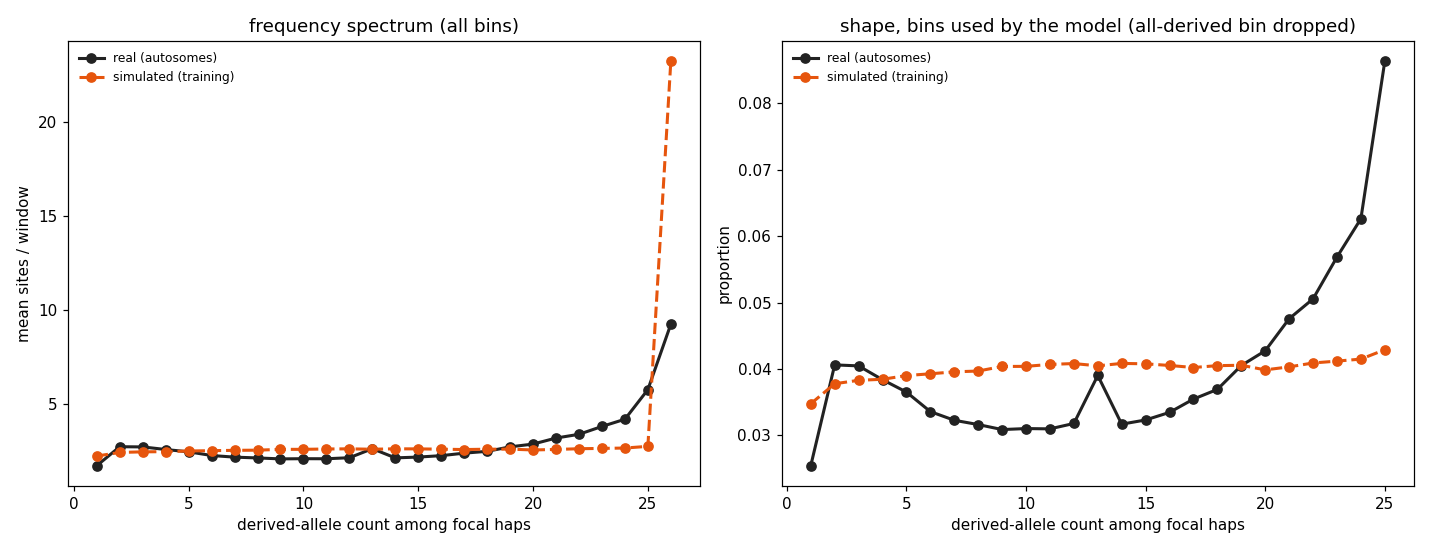

The data file committed next to this chart (first rows):
derived_count	sim_mean_sites	real_mean_sites	used_by_model
1	2.206	1.693	True
2	2.397	2.703	True
3	2.43	2.693	True
4	2.44	2.554	True
5	2.475	2.43	True
6	2.492	2.235	True
7	2.511	2.148	True
8	2.519	2.105	True
9	2.562	2.055	True
10	2.563	2.065	True
11	2.582	2.062	True
12	2.59	2.116	True
13	2.568	2.597	True
14	2.591	2.109	True
15	2.587	2.151	True
16	2.572	2.227	True
17	2.552	2.36	True
18	2.57	2.457	True
19	2.574	2.696	True
20	2.53	2.844	True
21	2.558	3.165	True
22	2.595	3.364	True
23	2.613	3.782	True
24	2.632	4.166	True
25	2.722	5.743	True
26	23.23	9.227	False
